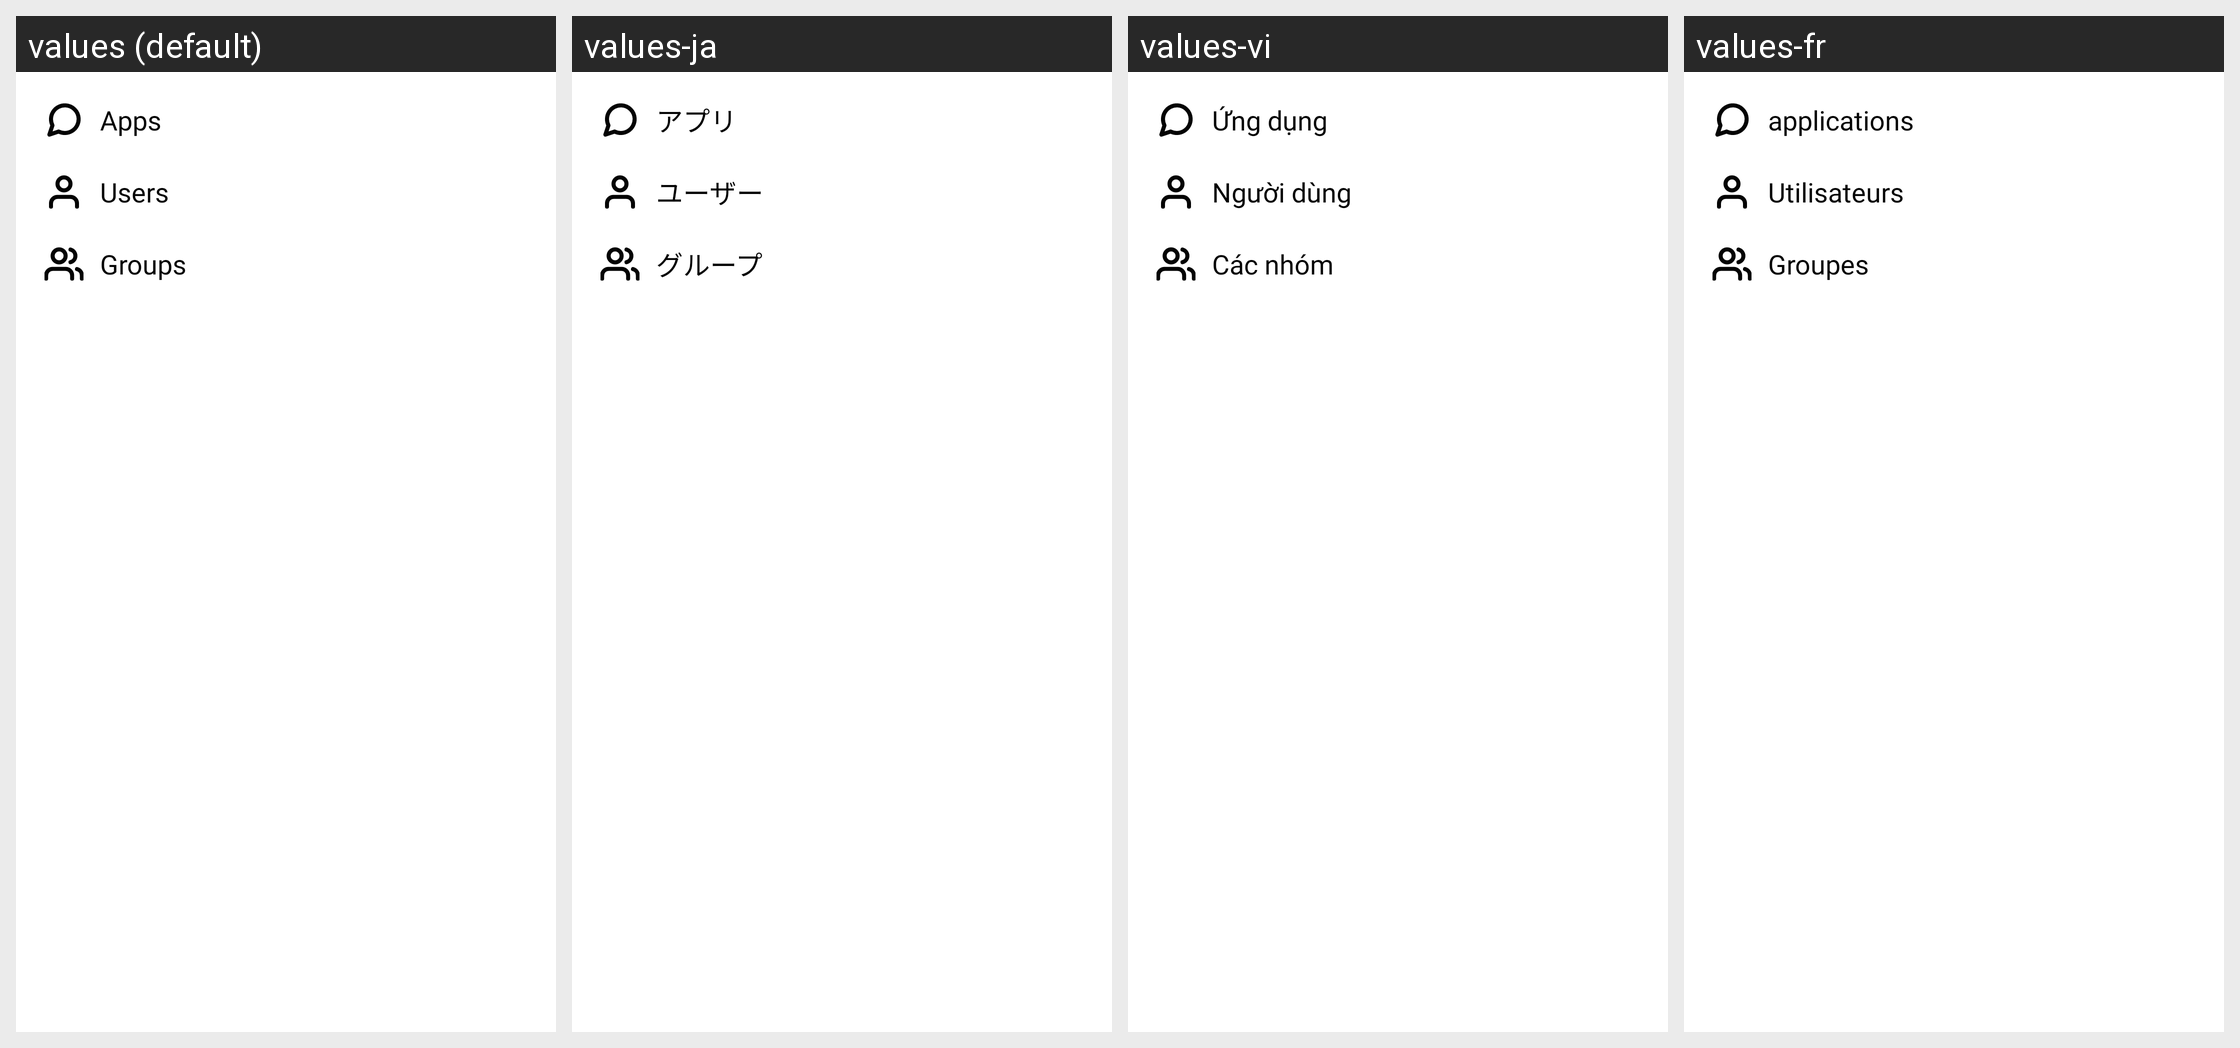

The same Android screen rendered under several of its app's locales, left to right. List the strings drawn on it with the default value and each locale's translation.
Android screen res/layout/share_options.xml rendered under 4 locales, left to right: values (default), values-ja, values-vi, values-fr. Device: Nexus 5 (rendered at 1080×1920; each locale shown at half size, 540×960, under a caption strip naming it); theme AppTheme.
Other locales in the repository, not shown: values-am, values-ar, values-bn, values-de, values-es, values-ha, values-hi, values-ig, values-it, values-ko, values-mr, values-nl, values-om, values-pt, values-ru, values-sn, values-sw, values-ta, values-te, values-tr, values-ur, values-yo, values-zh, values-zu.
Strings drawn on this screen, with the default value and each locale's value (text and hints the layout hard-codes, and strings that could not be matched under every locale, appear in the picture but are not listed):

apps
  values: Apps
  values-ja: アプリ
  values-vi: Ứng dụng
  values-fr: applications

users
  values: Users
  values-ja: ユーザー
  values-vi: Người dùng
  values-fr: Utilisateurs

groups
  values: Groups
  values-ja: グループ
  values-vi: Các nhóm
  values-fr: Groupes
